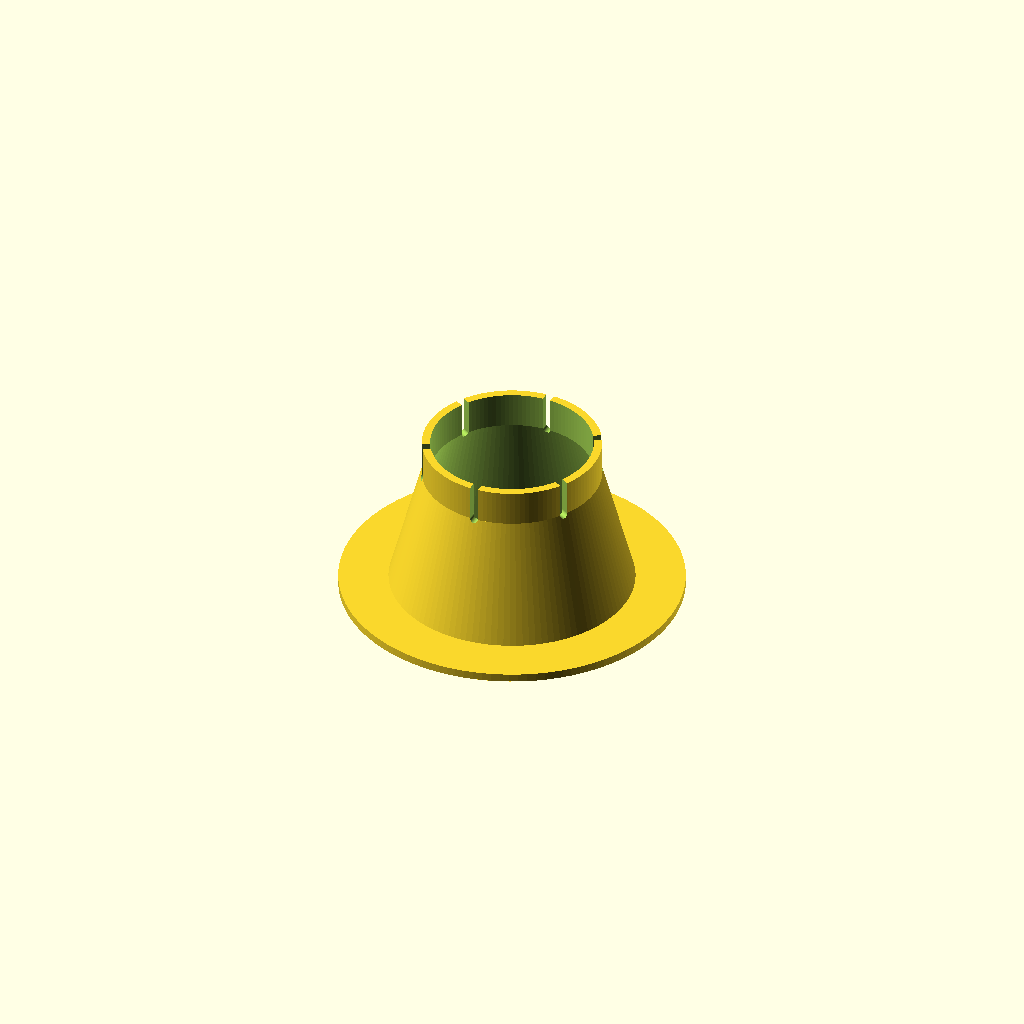
Cell 1 — every parameter at its default value.
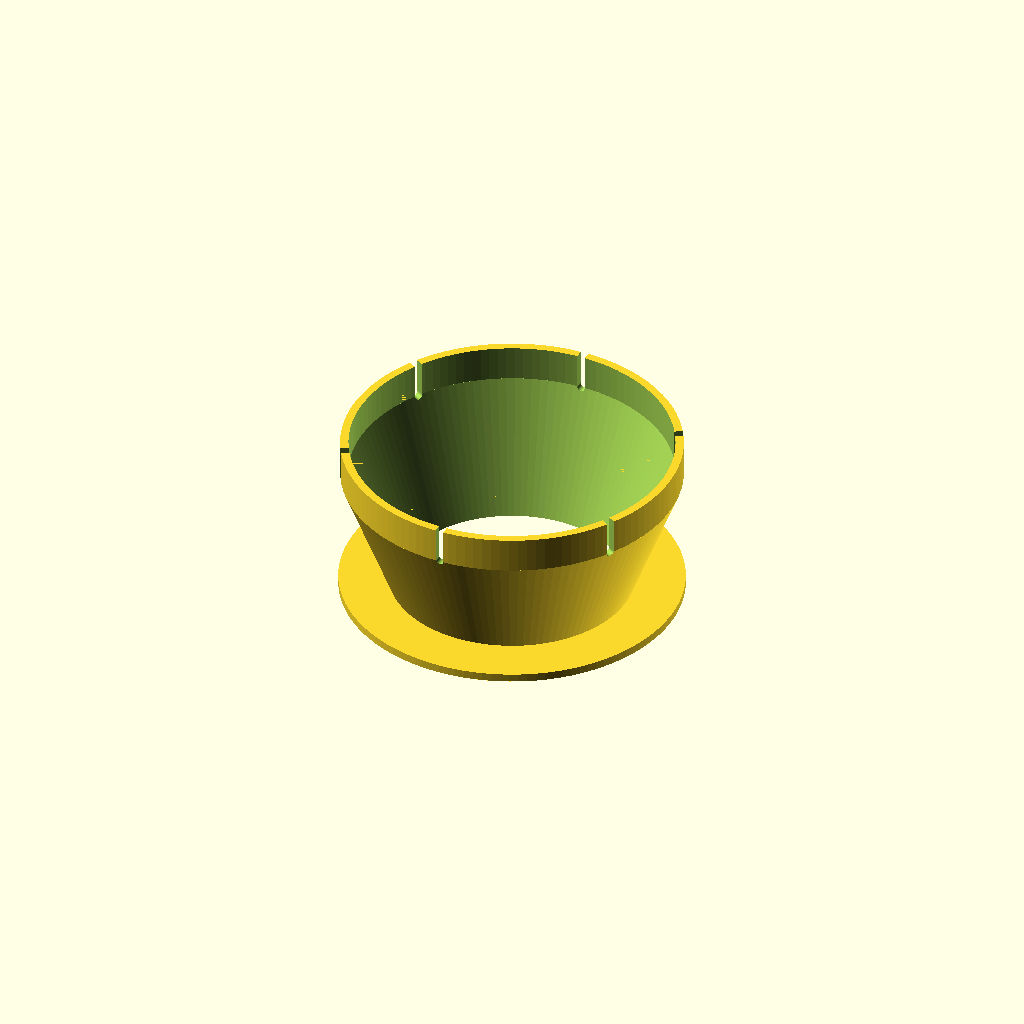
Cell 2: lens_outer_diameter = 78 (everything else at default).
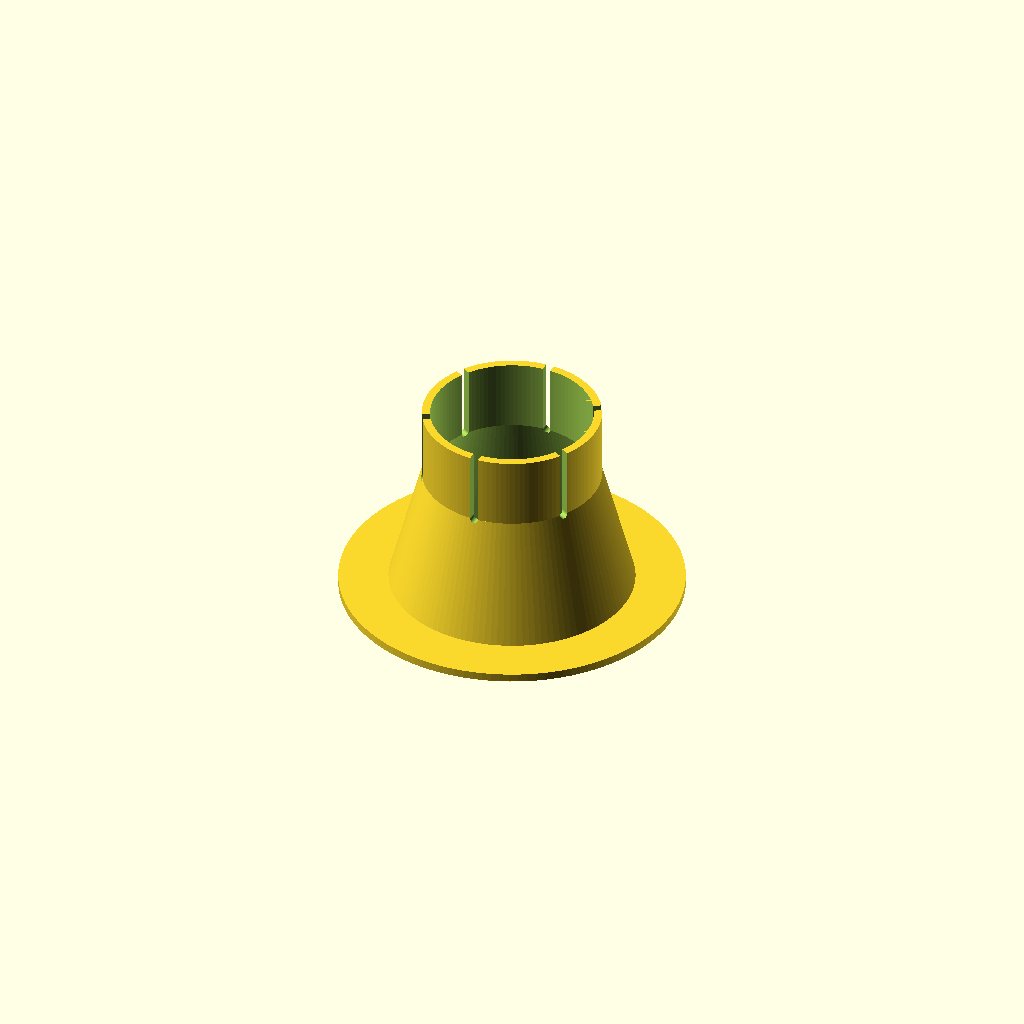
Cell 3: the same model with collar_height = 17.4.
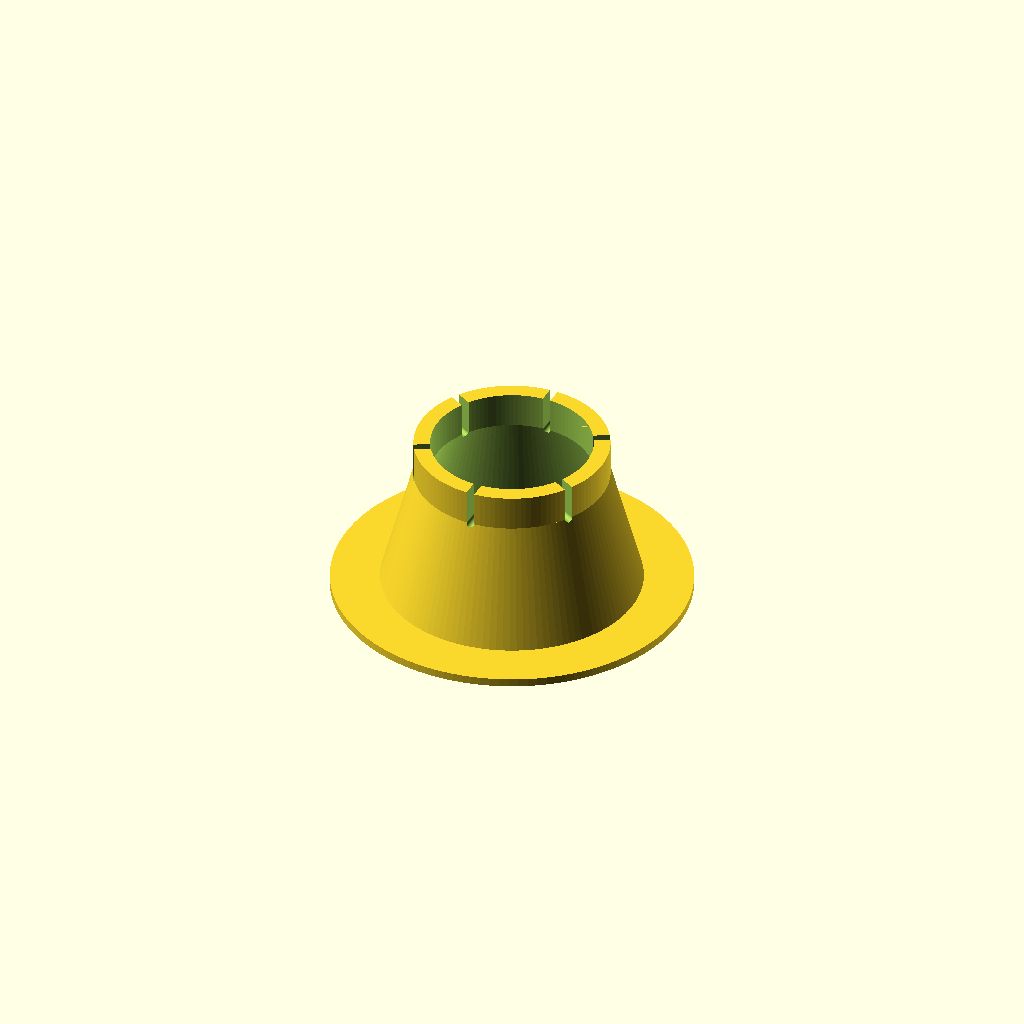
Cell 4: the same model with wall_thickness = 4.
One fixed orthographic camera (rotation 55°, 0°, 25°; colour scheme Cornfield) for every cell.
Source of the model, camera_cone/camera_cone.scad:
/*
 * Raspberry Pi Camera Rain Hood / Conical Mount
 * 
 * This model creates a camera hood designed to slide over a circular camera lens
 * and connect to a box via a flat mounting base (like a traffic cone).
 *
 * Features:
 * - Flexible slip-on collar with relief slits for a snug, flexible fit over the lens.
 * - Conical hood section to bridge the lens collar and the box mounting base.
 * - Flat base flange for easy gluing/mounting to a box with a circular cutout.
 * - Fully parametric design: all dimensions can be easily adjusted below.
 */

// --- USER CONFIGURABLE PARAMETERS ---

// [Lens Collar (Slide Mechanism)]
// Outer diameter of the camera lens piece to slide over (mm)
lens_outer_diameter = 39.0; 
// Width/height of the slip-on collar section (mm)
collar_height = 8.7; 
// Tolerance added to the lens diameter for fitting (mm)
fit_tolerance = 0.1; 
// Wall thickness of the collar and cone (mm)
wall_thickness = 2.0; 
// Number of flex slits to make the collar flexible
num_slits = 6; 
// Width of each flex slit (mm)
slit_width = 2.0; 

// [Optional Lens Stop Lip]
// Set to true to add an internal lip to prevent the lens from sliding past the collar
add_lens_stop_lip = false; 
// Radial width of the stop lip (mm)
lens_stop_lip_width = 1.5; 
// Height/thickness of the stop lip (mm)
lens_stop_lip_height = 1.0; 

// [Cone Section]
// Height of the conical section between collar and base (mm)
cone_height = 30.0; 
// Inner diameter of the cone at the base/box end (mm)
cone_base_inner_diameter = 55.0; 

// [Base Flange]
// Additional width of the flat base flange for gluing to the box (mm)
flange_width = 12.0; 
// Thickness of the glue base flange (mm)
flange_thickness = 2.0; 

// [Rendering]
// Smoothness of circular geometries
$fn = 120;


// --- MODEL CALCULATION & GEOMETRY ---

collar_inner_diam = lens_outer_diameter + fit_tolerance;
collar_outer_diam = collar_inner_diam + 2 * wall_thickness;
cone_base_outer_diam = cone_base_inner_diameter + 2 * wall_thickness;
flange_outer_diam = cone_base_outer_diam + 2 * flange_width;

module camera_hood() {
    union() {
        difference() {
            // --- OUTER SOLID GEOMETRY ---
            union() {
                // 1. Base Flange (for gluing to the box)
                cylinder(h = flange_thickness, d = flange_outer_diam);
                
                // 2. Conical Section
                translate([0, 0, flange_thickness])
                    cylinder(h = cone_height, d1 = cone_base_outer_diam, d2 = collar_outer_diam);
                
                // 3. Lens Collar Section
                translate([0, 0, flange_thickness + cone_height])
                    cylinder(h = collar_height, d = collar_outer_diam);
            }
            
            // --- INNER HOLLOW CUTOUTS ---
            
            // 1. Inner Conical & Base Cutout (smooth internal taper)
            translate([0, 0, -0.01])
                cylinder(h = flange_thickness + cone_height + 0.02, d1 = cone_base_inner_diameter, d2 = collar_inner_diam);
                
            // 2. Inner Collar Cutout (cylindrical fit for the lens)
            translate([0, 0, flange_thickness + cone_height - 0.01])
                cylinder(h = collar_height + 0.02, d = collar_inner_diam);
                
            // 3. Flex Slits for Collar Flexibility
            if (num_slits > 0) {
                for (i = [0 : num_slits - 1]) {
                    rotate([0, 0, i * (360 / num_slits)]) {
                        // Vertical slit cut
                        translate([-slit_width / 2, 0, flange_thickness + cone_height])
                            cube([slit_width, collar_outer_diam / 2 + 1, collar_height + 1]);
                        
                        // Circular stress-relief hole at the base of the slit
                        translate([0, collar_inner_diam / 2 + wall_thickness / 2, flange_thickness + cone_height])
                            rotate([90, 0, 0])
                            cylinder(h = wall_thickness + 2, d = slit_width, center = true);
                    }
                }
            }
        }
        
        // --- OPTIONAL INTERNAL LENS STOP LIP ---
        if (add_lens_stop_lip) {
            translate([0, 0, flange_thickness + cone_height - lens_stop_lip_height])
                difference() {
                    cylinder(h = lens_stop_lip_height, d = collar_inner_diam + 0.02);
                    translate([0, 0, -0.01])
                        cylinder(h = lens_stop_lip_height + 0.02, d = collar_inner_diam - 2 * lens_stop_lip_width);
                }
        }
    }
}

// Render the final part
camera_hood();
Customizer parameters (derived from the source; name, type, default, range or options):
lens_outer_diameter: number, default 39
collar_height: number, default 8.7
fit_tolerance: number, default 0.1
wall_thickness: number, default 2
num_slits: number, default 6
slit_width: number, default 2
add_lens_stop_lip: bool, default false
lens_stop_lip_width: number, default 1.5
lens_stop_lip_height: number, default 1
cone_height: number, default 30
cone_base_inner_diameter: number, default 55
flange_width: number, default 12
flange_thickness: number, default 2
